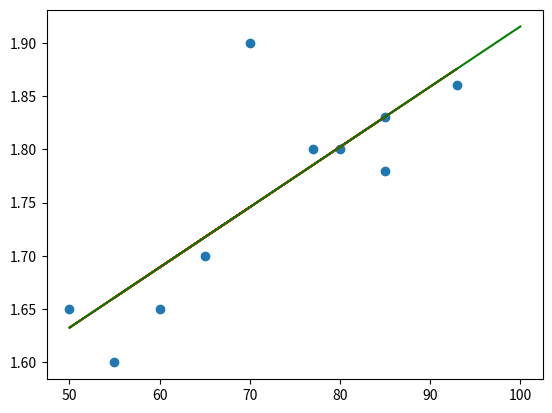

Here is the Python script that generated this plot:
import numpy as np
import matplotlib.pyplot as plt

def f(x):
  return x**2

x = np.array([80, 85, 50, 70, 55, 77, 85, 93, 65, 60])
y = np.array([1.8, 1.83, 1.65, 1.9, 1.6, 1.8, 1.78, 1.86, 1.7, 1.65])

coef = np.polyfit(x, y, 1)

# Pearson Correlation Coeficient
# y' = a + bx
n = len(x)
b = (n * sum(x*y) - sum(x) * sum(y)) / (n * sum(x**2) - sum(x) ** 2)
a = (sum(y) - b * sum(x)) / n

x_space = np.linspace(50, 100)

# Values
plt.scatter(x, y)

# Using np.polyfit
plt.plot(x, np.polyval(coef, x), c='r')

# Using Pearson
plt.plot(x_space, np.polyval([b, a], x_space), c='g')

plt.show()
